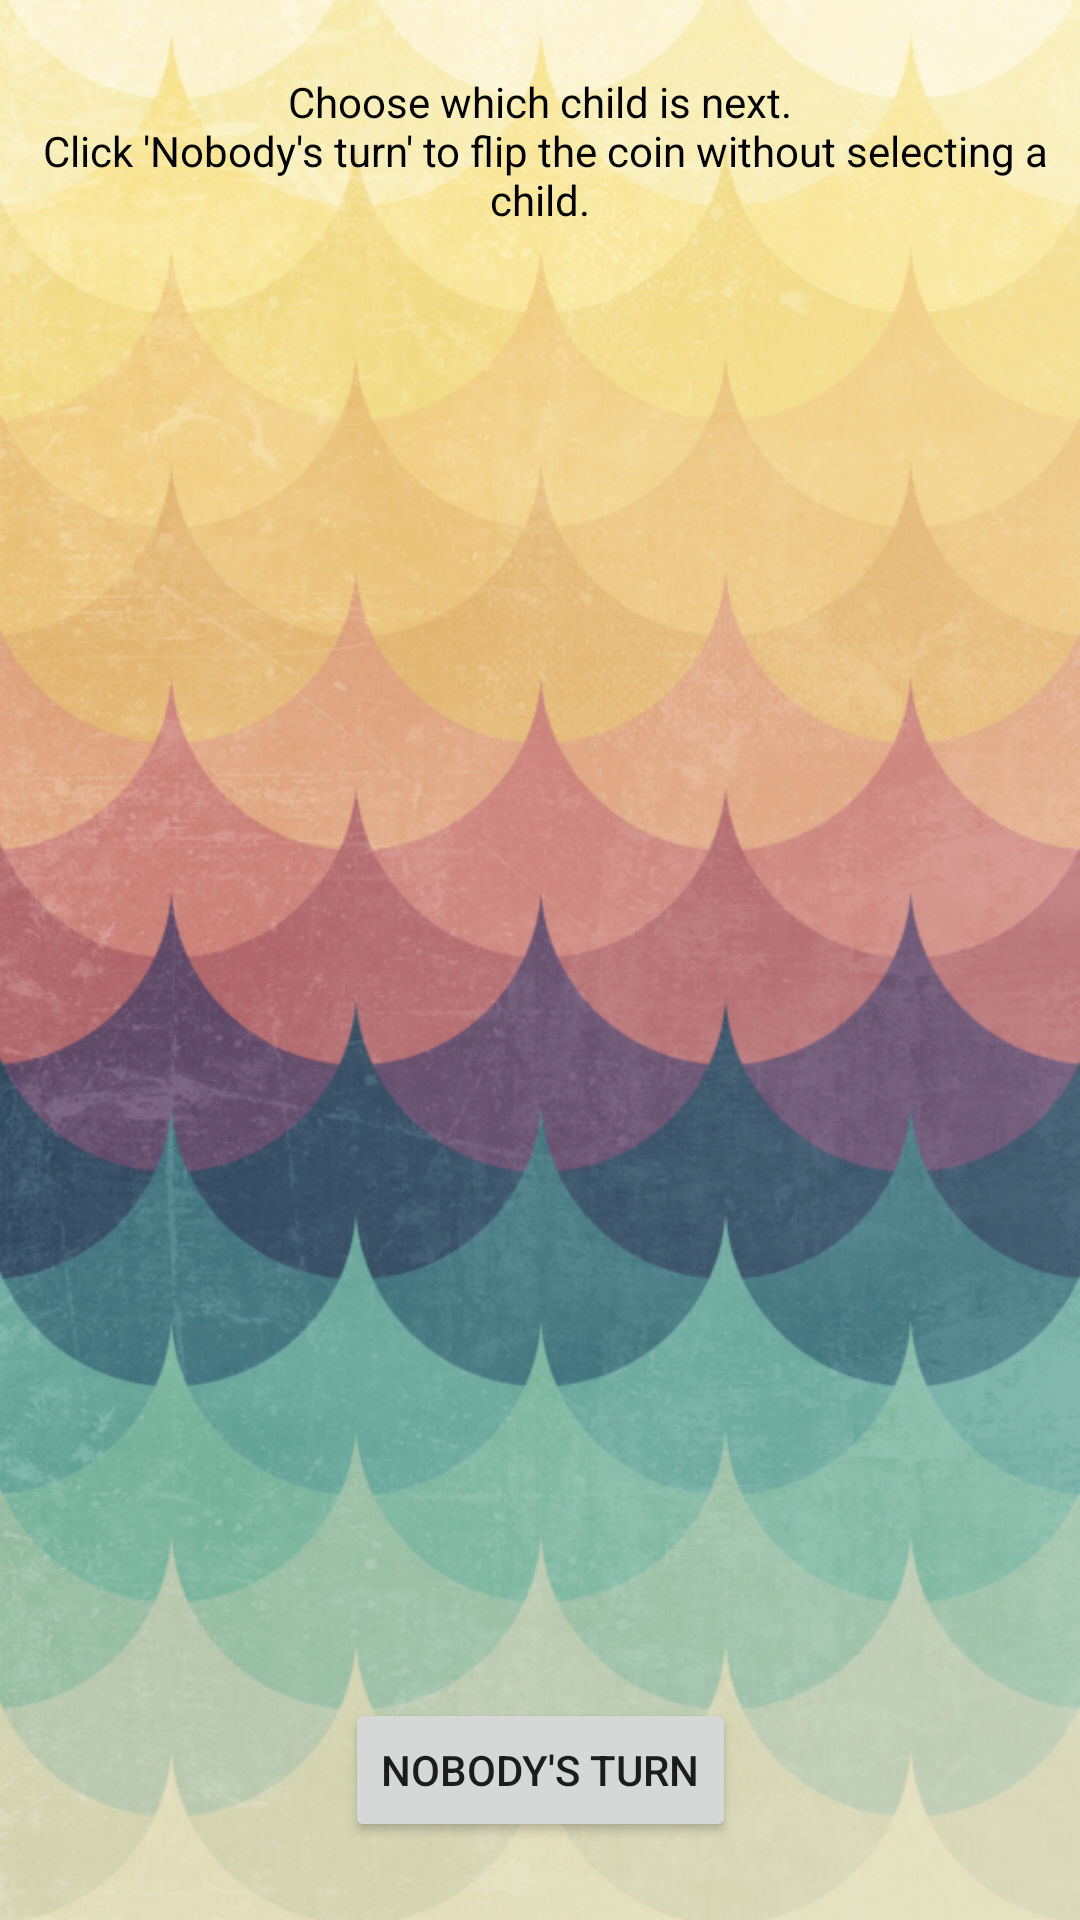

Layout XML and referenced resources for this Android screen:
<!-- AndroidManifest.xml: application theme Theme.PracticalParent -->
<!-- res/layout/activity_override_flip_coin.xml -->
<?xml version="1.0" encoding="utf-8"?>
<androidx.constraintlayout.widget.ConstraintLayout xmlns:android="http://schemas.android.com/apk/res/android"
    xmlns:app="http://schemas.android.com/apk/res-auto"
    xmlns:tools="http://schemas.android.com/tools"
    android:layout_width="match_parent"
    android:layout_height="match_parent"
    tools:context=".ui.OverrideFlipCoinActivity"
    android:background="@drawable/layer_colourful">

    <ListView
        android:id="@+id/childQueue"
        android:layout_width="0dp"
        android:layout_height="0dp"
        android:layout_marginStart="16dp"
        android:layout_marginLeft="16dp"
        android:layout_marginTop="100dp"
        android:layout_marginEnd="16dp"
        android:layout_marginRight="16dp"
        android:layout_marginBottom="100dp"
        app:layout_constraintBottom_toBottomOf="parent"
        app:layout_constraintEnd_toEndOf="parent"
        app:layout_constraintStart_toStartOf="parent"
        app:layout_constraintTop_toTopOf="parent" />

    <Button
        android:id="@+id/nobodysTurnBtn"
        android:layout_width="wrap_content"
        android:layout_height="wrap_content"
        android:text="@string/nobody_s_turn"
        app:layout_constraintBottom_toBottomOf="parent"
        app:layout_constraintEnd_toEndOf="parent"
        app:layout_constraintStart_toStartOf="parent"
        app:layout_constraintTop_toBottomOf="@+id/childQueue" />

    <TextView
        android:id="@+id/overrideActivityTextView"
        android:layout_width="wrap_content"
        android:layout_height="wrap_content"
        android:text="@string/choose_which_child_is_next_n_click_nobody_s_turn_to_flip_the_coin_without_selecting_a_child"
        android:gravity="center"
        android:textColor="#000000"
        app:layout_constraintBottom_toTopOf="@+id/childQueue"
        app:layout_constraintEnd_toEndOf="parent"
        app:layout_constraintStart_toStartOf="parent"
        app:layout_constraintTop_toTopOf="parent" />

</androidx.constraintlayout.widget.ConstraintLayout>
<!-- resources referenced by this layout -->
<resources>
  <!-- drawable layer_colourful: png bitmap (drawable, 710306 bytes) -->
  <string name="choose_which_child_is_next_n_click_nobody_s_turn_to_flip_the_coin_without_selecting_a_child">Choose which child is next.\n Click \'Nobody\'s turn\' to flip the coin without selecting a child.</string>
  <string name="nobody_s_turn">Nobody\'s turn</string>
  <style name="Theme.PracticalParent" parent="Theme.MaterialComponents.DayNight.DarkActionBar">
          
          <item name="colorPrimary">@color/colorGreen</item>
          <item name="colorPrimaryVariant">@color/black</item>
          <item name="colorOnPrimary">@color/white</item>
          
          <item name="colorSecondary">@color/teal_200</item>
          <item name="colorSecondaryVariant">@color/teal_700</item>
          <item name="colorOnSecondary">@color/black</item>
          
          <item name="android:statusBarColor" tools:targetApi="l">?attr/colorPrimaryVariant</item>
          
      </style>
  <color name="colorGreen">#015E5D</color>
  <color name="black">#FF000000</color>
  <color name="white">#FFFFFFFF</color>
  <color name="teal_200">#FF03DAC5</color>
  <color name="teal_700">#FF018786</color>
</resources>
